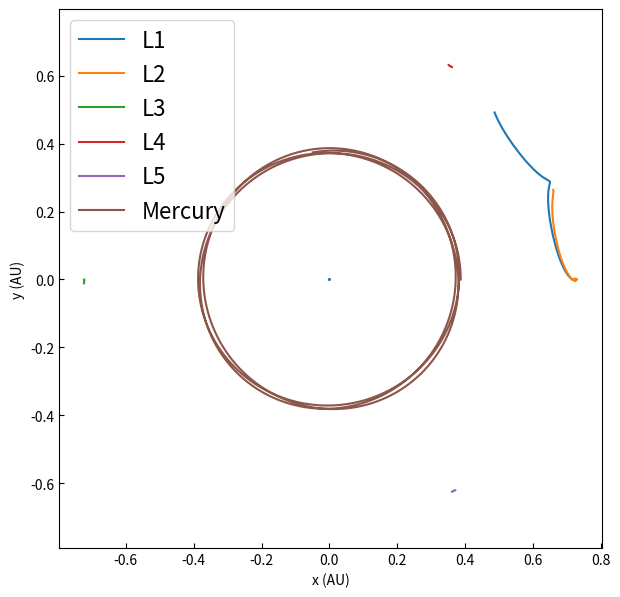

Reproduce this figure in Python.
import numpy as np, time, scipy.optimize
from matplotlib import pyplot as plt
from matplotlib import rcParams
rcParams['xtick.direction'] = 'in'
rcParams['ytick.direction'] = 'in'
'''
A 3-body gravity simulator. Simulates the mutual attraction and resultant
motion of Sol, Earth, Jupiter. Uses Heun's method to perform an initial step,
then steps into a velocity verlet loop until complete.

All internal calculations are in SI units.
'''

cos = np.cos
sin = np.sin
array = np.array

# Define some useful constants.
m_venus = 4.8675e24
m_sun   = 1.98955e30
R = 1.08208e11 # Venus orbital radius.
alpha =  m_venus/(m_venus + m_sun) # Venus' proportion of system mass
AU = 1.496e11 # 1 AU in meters.
v_year = 0.615198 # Venus year in Earth years.
P = 1.941436081e7 # orbital period of venus in seconds
w = 2*np.pi/P

# Initialize Lagrangian points with appropriate velocities.
L1 = array([107200101984.93997, 0, 0, 0])
L2 = array([109222195896.43077, 0, 0, 0])
L3 = array([-108207845529.61938, 0, 0, 0])
L4 = array([5.41040000e10, 9.37108769e10, 0, 0])
L5 = array([5.41040000e10, -9.37108769e10, 0,0])

L1r, L2r, L3r, L4r, L5r = L1, L2, L3, L4, L5

# Calculate velocities at those locations
# L1,2,3 are all completely in the vertical
L1[2:] = w*np.linalg.norm(L1)*array([cos(np.pi/2),sin(np.pi/2)])
L2[2:] = w*np.linalg.norm(L2)*array([cos(np.pi/2),sin(np.pi/2)])
L3[2:] = w*np.linalg.norm(L3)*array([cos(-np.pi/2),sin(-np.pi/2)])

# L4,5 are both rotated 60 degrees from the vertical
L4[2:] = w*np.linalg.norm(L4)*array([cos(5*np.pi/6),sin(5*np.pi/6)])
L5[2:] = w*np.linalg.norm(L5)*array([cos(np.pi/6),sin(np.pi/6)])

def r_venus(t):
    '''
    Calculate the position of venus at time t.

    Parameters
    ----------
    t : float
        Time inside simulation.
    
    Returns
    -------
    r_venus : numpy array (2)
        Position vector of Venus.
    '''

    # position = r(sin(wt), cos(wt))

    r_venus  = 1.08208e11*array([cos(3.236359604e-7*t),
                          sin(3.236359604e-7*t)])
    
    return r_venus
def inertialAccelerator(r, t):
    '''
    Calculate the net acceleration (Sol + Venus) that an
    object at position r feels at time t.

    Parameters
    ----------
    r : numpy array (2)
        Position vector of object.
    
    t : float
        Time inside simulation.
    
    Returns
    -------
    acceleration : numpy array (2)
        Acceleration vector felt by object.
    '''

    norm = lambda r: (r[0]**2 + r[1]**2)**(0.5)
    # Define time dependent venus position.
    Rv   = lambda t: 1.08208e11*array([cos(3.236359604e-7*t), sin(3.236359604e-7*t)])

    # Find the acceleration due to venus
    venus_sep      = Rv(t)-r
    venus_sep_norm = norm(venus_sep)
    venus_accel    = venus_sep*(6.67428e-11*4.8675e24)/(venus_sep_norm**3)

    # Find acceleration due to sun
    sol_sep      = -r
    sol_sep_norm = norm(sol_sep)
    sol_accel    = sol_sep*(6.67428e-11*1.98955e30)/(sol_sep_norm**3)

    return venus_accel + sol_accel
def inertialPathFinder(swarm, T, dt):
    '''
    Perform gravitational simulation of 2-body Sol-Venus
    system with additional 'massless' small bodies.

    Parameters
    ----------
    swarm : numpy array (n_objects, 4)
        Initial positions and velocities of all
        n objects in the swarm.
    
    T : float
        Total simulation time (in Venusian years).
    
    dt : float
        Simulation timestep in seconds.
    
    Returns
    -------
    paths : numpy array (T/dt, n_objects, 2)
        Array storing position coordinates for 
        all n objects at all times within the simulation.
    '''
    start = time.time()
    # Convert T from Venusian years to seconds.
    T = round(T*31556926*0.615198)
    
    # 'paths' stores positions and velocities
    paths = np.zeros((round(T/dt), swarm.shape[0], 2))

    # Calculate the path for each object - in series.
    for i in range(swarm.shape[0]):
        #Store initial values.
        old_vi = swarm[i,2:]
        old_pi = swarm[i,:2]
        paths[0,i,:] = old_pi

        # Use Heun's method to find 1st position
        pi_bar = old_pi + old_vi*dt
        paths[1,i,:] = old_pi + (dt/2)*(2*old_vi + inertialAccelerator(old_pi, 0) + inertialAccelerator(pi_bar, dt))

        t=dt

        # Use Verlet Integration to calculate all following positions.
        for j in range(2, round(T/dt)):
            paths[j,i,:] = 2*paths[j-1,i,:] + inertialAccelerator(paths[j-1,i,:], t)*dt**2 - paths[j-2,i,:]
            
            t += dt
    
    
    end   = time.time()
    elapsed = end-start
    print('Finished in %s seconds.'%(round(elapsed,1)))

    return paths

# Couldn't get these two working
def rotatingAccelerator(r, v):
    '''
    Calculate the net acceleration (Sol + Venus) that an
    object at position r feels at time t.

    Parameters
    ----------
    r : numpy array (2)
        Position vector of object.
    
    t : float
        Time inside simulation.
    
    Returns
    -------
    acceleration : numpy array (2)
        Acceleration vector felt by object.
    '''

    norm = lambda r: (r[0]**2 + r[1]**2)**(0.5)

    # Find the acceleration due to venus.
    venus_sep      = array([1.08208e11, 0])-r
    venus_sep_norm = norm(venus_sep)
    venus_accel    = venus_sep*(6.67428e-11*4.8675e24)/(venus_sep_norm**3)

    # Find acceleration due to sun.
    sol_sep      = -r
    sol_sep_norm = norm(sol_sep)
    sol_accel    = sol_sep*(6.67428e-11*1.98955e30)/(sol_sep_norm**3)

    # Find the centrifugal acceleration. (2pi/T)**2 is precomputed
    cent_accel = r*1.047402348934733e-13

    # Find the coriolis acceleration. -2 omega X velocity
    corio_accel= -2*np.cross(array([0,0,w]), array([v[0],v[1],0]))

    net_accel = venus_accel + sol_accel + cent_accel + corio_accel[:2]
    return net_accel
def rotatingPathFinder(swarm, T, dt):
    '''
    Perform gravitational simulation (IN A ROTATING REFERENCE FRAME)
    of 2-body Sol-Venus system with additional 'massless' small bodies.

    Parameters
    ----------
    swarm : numpy array (n_objects, 2)
        Initial positions and velocities of all
        n objects in the swarm.
    
    T : float
        Total simulation time (in Venusian years).
    
    dt : float
        Simulation timestep in seconds.
    
    Returns
    -------
    paths : numpy array (T/dt, n_objects, 2)
        Array storing position coordinates for 
        all n objects at all times within the simulation.
    '''
    start = time.time()
    # Convert T from Venusian years to seconds.
    T = round(T*31556926*0.615198)
    
    # 'paths' stores positions and velocities
    paths = np.zeros((round(T/dt), swarm.shape[0], 2))

    # For each object in the swarm.
    for i in range(swarm.shape[0]):
        
        #Store initial values.
        vi = swarm[i,2:]
        paths[0,i,:2] = swarm[i,:2]


        # Use Heun's method to find the i+1th value.
        paths[1,i,:2] = paths[0,i,:2] + vi*dt + 0.5*rotatingAccelerator(paths[0,i,:2], vi)*dt**2
        vi = (paths[1,i,:2]-paths[0,i,:2])/dt

        t = dt

        # Use Verlet method to calculate trajectory for i'th object at time 'j'.
        # Coriolis force is velocity dependent -> this algorithm does not conserve energy.
        for j in range(2, round(T/dt)):
            paths[j,i,:2] = 2*paths[j-1,i,:2] + rotatingAccelerator(paths[j-1,i,:2], vi)*dt**2 - paths[j-2,i,:2]
            vi = (paths[j,i,:2]-paths[j-1,i,:2])/dt

            t += dt
    
    
    end   = time.time()
    elapsed = end-start
    print('Finished in %s seconds.'%(round(elapsed,1)))
    
    return paths
def rotating(dt, paths):
    '''
    Transform position coordinates from a stationary
    reference frame into one corotating with Venus.

    Parameters
    ----------
    dt : float
        Simulation timestep.
    
    paths : numpy array (T/dt, n_objects, 2)
        Position coordinates of each object
        in stationary frame.

    Returns
    -------
    points : numpy array (T/dt, n_objects, 2)
        Position coordinates of each object
        in rotating frame.

    '''
    # Define these locally to speed things up.
    tau = 2*np.pi
    P   = 1.941436081e7
    cos = np.cos
    sin = np.sin

    points = np.zeros(paths.shape)
    
    # For each moment in time.
    for i in range(paths.shape[0]):
        # Define the phase angle corresponding to that time.
        theta = tau*(dt*i%P/P)
        
        # For each object in the swarm.
        for j in range(paths.shape[1]):
            # Explicitly perform 'matrix math' of rotating by -theta.
            points[i,j,0] = cos(theta)*paths[i,j,0] + sin(theta)*paths[i,j,1]
            points[i,j,1] =-sin(theta)*paths[i,j,0] + cos(theta)*paths[i,j,1]
    
    return points

# Time in Venusian years!
T = 2
real_T = T*31556926*v_year # Time in seconds
dt = 1000

'''
# Swarm shape: (number of objects, coords)
swarm = array([L4r, L5r])
# Calculate rotating frame trajectories.
paths = rotatingPathFinder(swarm, T, dt)
'''

# Position perturbation amount
delta = 1e8

# Swarm shape: (number of objects, coords)
swarm = array([L1, L2, L3, L4, L5, array([57909050000, 0, 0, 47362])])
#swarm = array([L4+array([-delta,delta,0,0]), L4+array([-delta,-delta,0,0]), L4+array([-delta,0,0,0]), L4+array([0,0,0,0]),
                #L4+array([0,-delta,0,0]), L4+array([-delta/2,delta/2,0,0]), L4+array([-delta/2,-delta,0,0]), L4+np.array([-delta/2,delta,0,0])])
# Calculate inertial frame trajectories and convert to rotating frame.
paths = inertialPathFinder(swarm, T, dt)
paths = rotating(dt,paths)


#dy = paths[-1,0,1]-r_venus(1)[1]-paths[0,0,1]-r_venus(0)[1]
#dx = paths[-1,0,0]-r_venus(1)[1]-paths[0,0,0]-r_venus(0)[0]
#print(dy, dx)
#print(180 + (180/np.pi)*np.arctan(dy/dx))


plt.figure(figsize=(7,7))
plt.axes().set_aspect('equal', 'datalim')
#plt.grid()
# Plot the swarm.
for i in range(5):
    plt.plot(paths[:,i,0]/AU, paths[:,i,1]/AU, label='L%s'%(i+1))
plt.plot(paths[:,-1,0]/AU, paths[:,-1,1]/AU, label='Mercury')
#plt.plot(0,0,'.')
#plt.plot(dx,dy, '.')
plt.ylabel('y (AU)')
plt.xlabel('x (AU)')

# Plot Venus
venus = plt.Circle((R/AU, 0), 6051.8e3/AU)
fig = plt.gcf()
ax = fig.gca()
ax.add_artist(venus)

# Plot Sol
sol = plt.Circle((0, 0), 695.508e6/AU)
fig = plt.gcf()
ax = fig.gca()
ax.add_artist(sol)

plt.legend(fontsize=16, loc='upper left')
plt.savefig('drift.pdf', bbox_inches='tight')
plt.show()